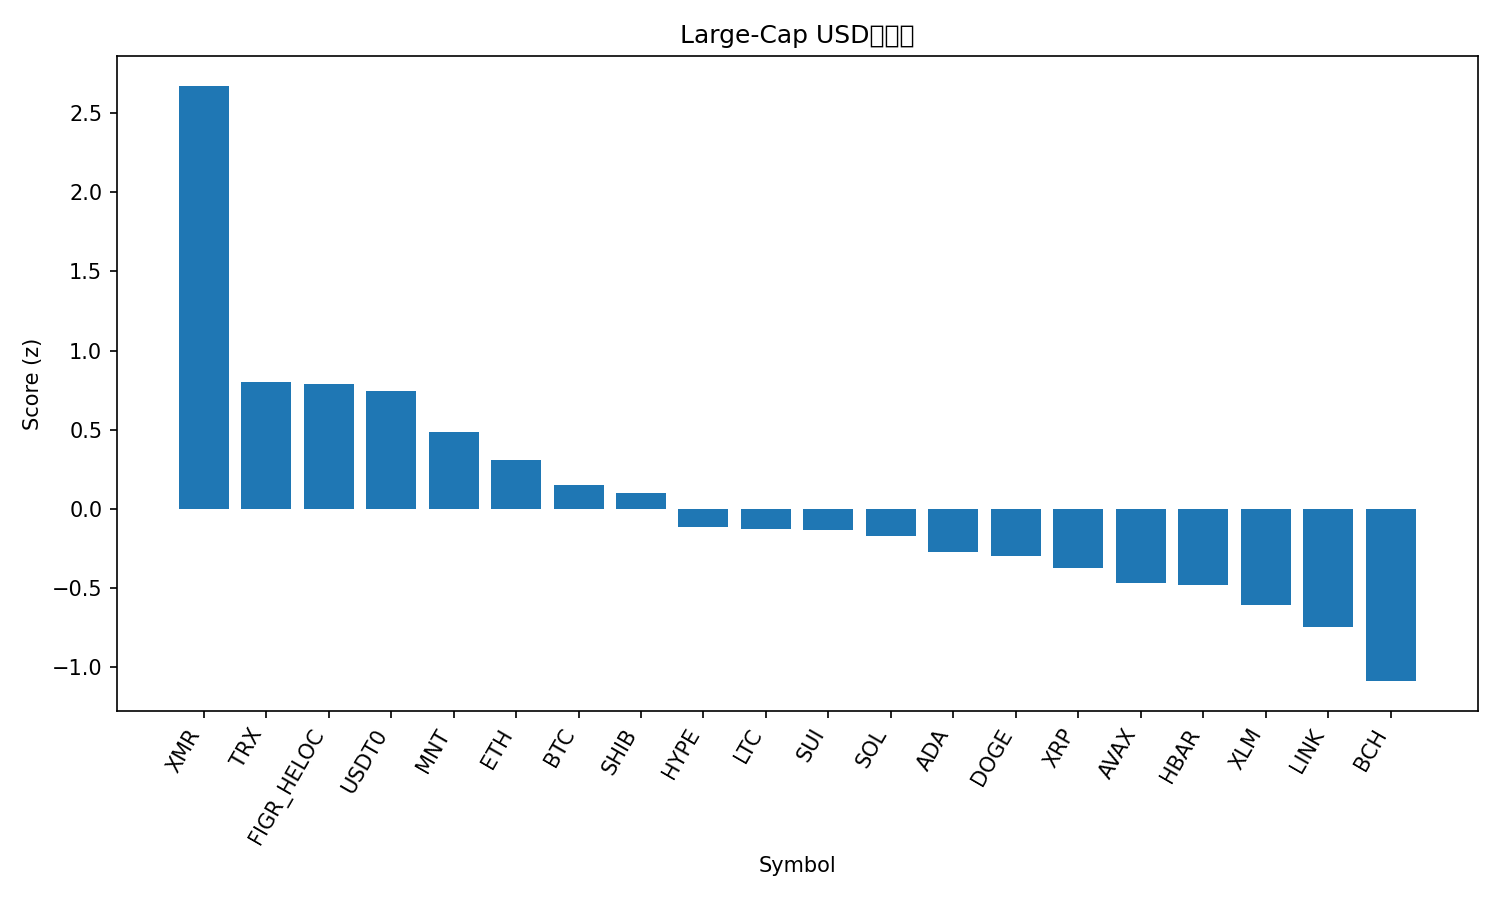

Source data for this figure (header and first rows):
rank, name, symbol, price, pct_1h, pct_24h, pct_7d, pct_1h_vs_btc, pct_24h_vs_btc, pct_7d_vs_btc, market_cap_rank, market_cap, volume_usd, score
1, Monero, XMR, 316.2, 1.044, 5.374, 3.447, 1.454, 5.951, 8.258, 33, 5840056810, 151301247, 2.673
2, TRON, TRX, 0.3146, 0.0004981, 0.4074, -0.3775, 0.4106, 0.9839, 4.433, 9, 29792810900, 379655629, 0.8012
3, Figure Heloc, FIGR_HELOC, 1.0, 0.0, 0.2418, 0.0, 0.4101, 0.8183, 4.811, 15, 13083031175, 2000, 0.7876
4, USDT0, USDT0, 0.9997, 0.02057, -0.01205, -0.1587, 0.4306, 0.5645, 4.652, 28, 7708688380, 180603576, 0.7437
5, Mantle, MNT, 1.71, -1.747, 4.118, 1.809, -1.337, 4.695, 6.62, 35, 5578900946, 198126648, 0.484
6, Ethereum, ETH, 3858, -0.5867, -0.6739, 0.7322, -0.1767, -0.09734, 5.543, 2, 466635986002, 19632087756, 0.3106
7, Bitcoin, BTC, 106241, -0.4101, -0.5765, -4.811, 0.0, 0.0, 0.0, 1, 2121414581877, 27312809056, 0.1491
8, Shiba Inu, SHIB, 9.82e-06, -0.5738, -0.7583, -2.075, -0.1638, -0.1818, 2.736, 34, 5790372917, 124162582, 0.09823
9, Hyperliquid, HYPE, 35.99, -1.093, 0.1818, -2.995, -0.6833, 0.7584, 1.816, 20, 9761061996, 286761500, -0.1125
10, Litecoin, LTC, 91.04, -0.7885, -0.391, -4.981, -0.3785, 0.1856, -0.1705, 30, 6970584330, 383032259, -0.1296
11, Sui, SUI, 2.45, -1.086, -0.1945, -2.103, -0.6756, 0.382, 2.708, 23, 8912949020, 606554790, -0.1315
12, Solana, SOL, 184, -1.124, -1.222, 1.087, -0.7141, -0.645, 5.898, 6, 100744436287, 3519123332, -0.1741
13, Cardano, ADA, 0.6248, -0.8202, -1.381, -3.671, -0.4101, -0.8044, 1.14, 11, 22886276042, 571549628, -0.2725
14, Dogecoin, DOGE, 0.1869, -1.348, -0.35, -1.482, -0.938, 0.2266, 3.329, 10, 28360470606, 1167034028, -0.3005
15, XRP, XRP, 2.33, -1.021, -1.505, -2.719, -0.611, -0.9283, 2.092, 5, 139669332770, 2231545787, -0.3725
16, Avalanche, AVAX, 19.84, -0.5958, -2.323, -6.639, -0.1857, -1.746, -1.828, 26, 8465256619, 313580889, -0.4698
17, Hedera, HBAR, 0.163, -0.9094, -1.644, -5.415, -0.4994, -1.068, -0.6038, 31, 6923656480, 142315523, -0.4796
18, Stellar, XLM, 0.3083, -1.032, -1.814, -5.689, -0.6215, -1.238, -0.8784, 19, 9886014556, 134850713, -0.609
19, Chainlink, LINK, 16.6, -1.374, -1.607, -4.819, -0.9635, -1.031, -0.008232, 17, 11587884948, 458109278, -0.7473
20, Bitcoin Cash, BCH, 458.5, -0.6486, -3.731, -12.29, -0.2386, -3.154, -7.482, 21, 9160144771, 170523809, -1.088
21, BNB, BNB, 1072, -1.172, -3.554, -9.128, -0.7614, -2.977, -4.317, 4, 149494391005, 2102858945, -1.222
